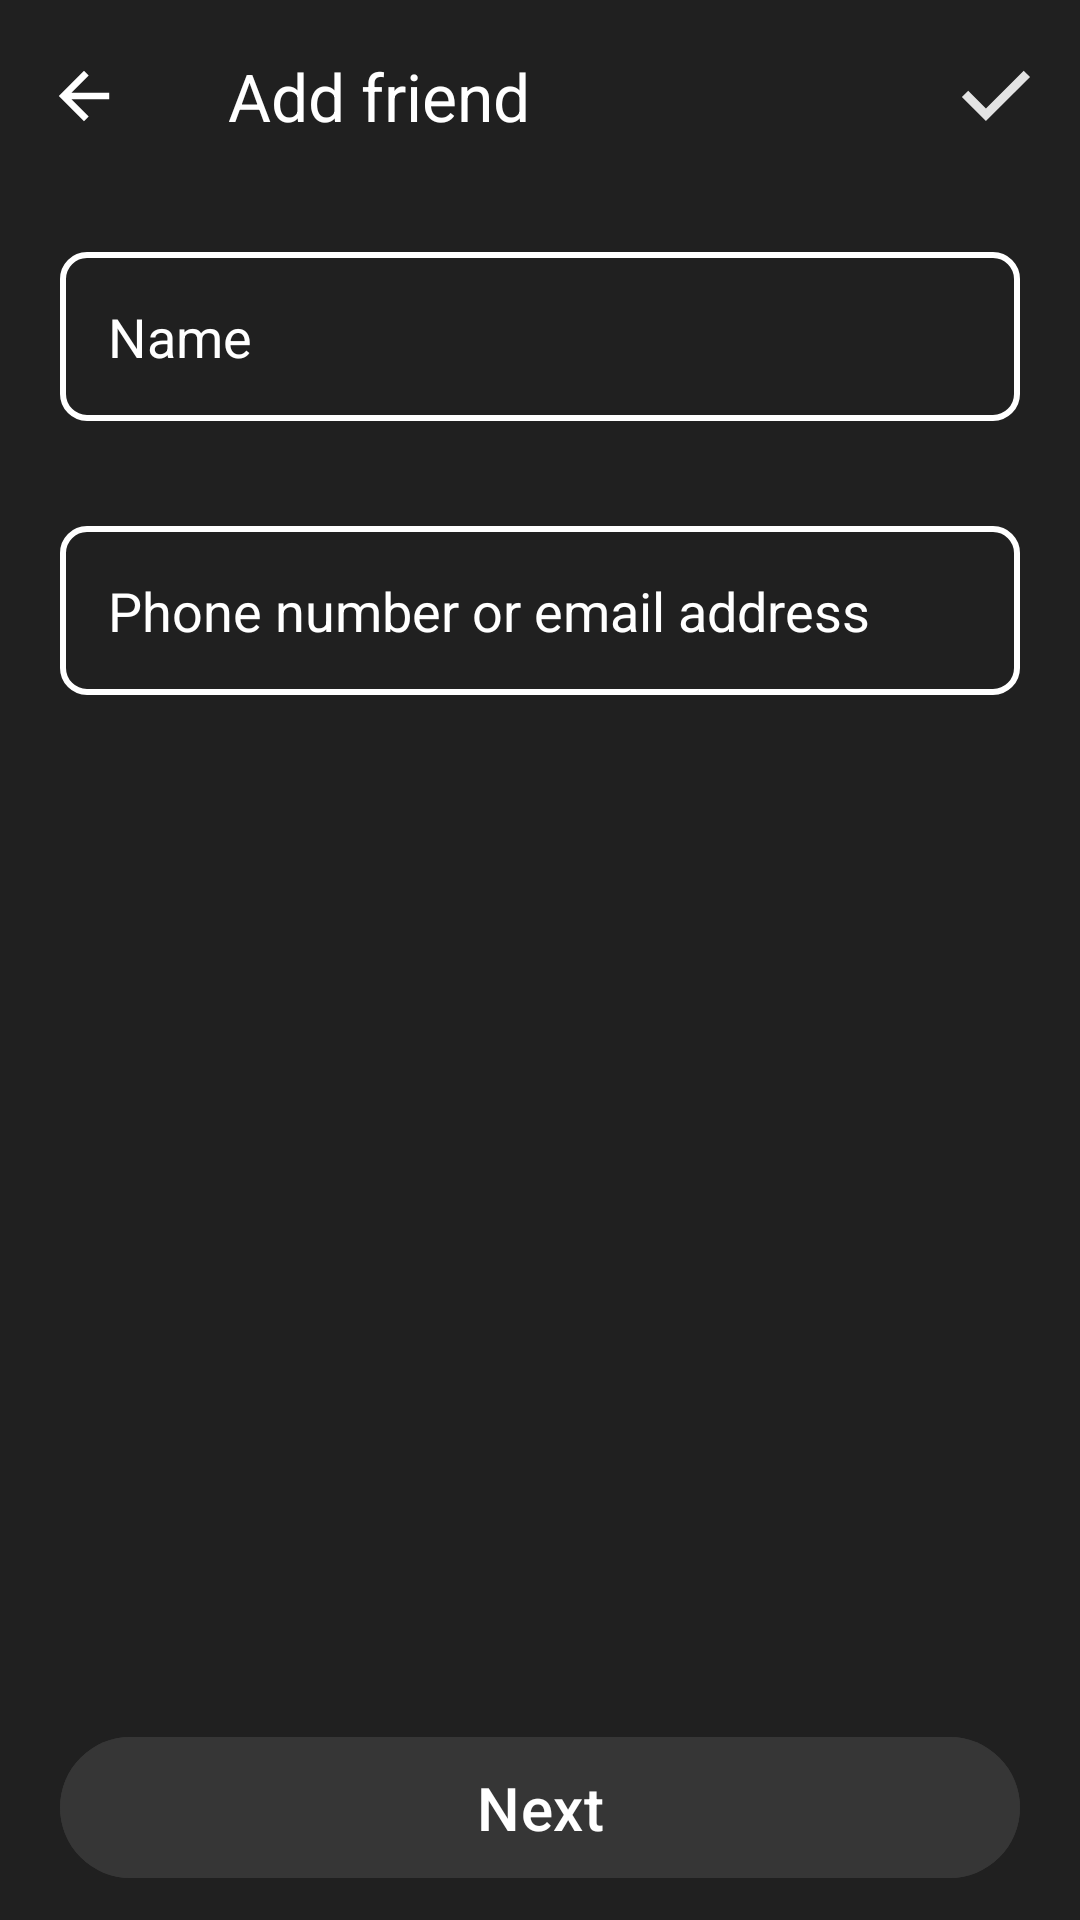

Reconstruct the res/layout file that produces this screen, plus the resources it refers to.
<!-- AndroidManifest.xml: application theme Theme.SplitWise -->
<!-- res/layout/add_group_member_group_detail.xml -->
<?xml version="1.0" encoding="utf-8"?>
<androidx.constraintlayout.widget.ConstraintLayout xmlns:android="http://schemas.android.com/apk/res/android"
    xmlns:app="http://schemas.android.com/apk/res-auto"
    xmlns:tools="http://schemas.android.com/tools"
    android:layout_width="match_parent"
    android:layout_height="match_parent"
    android:background="@color/gray">

    <com.google.android.material.appbar.MaterialToolbar
        android:id="@+id/materialToolbar"
        android:layout_width="0dp"
        android:layout_height="wrap_content"
        app:layout_constraintEnd_toEndOf="parent"
        app:layout_constraintHorizontal_bias="0.5"
        app:layout_constraintStart_toStartOf="parent"
        app:layout_constraintTop_toTopOf="parent"
        app:navigationIcon="@drawable/ic_back"
        app:navigationIconTint="@color/white"
        app:title="Add friend"
        app:titleMarginStart="20dp"
        app:titleTextColor="@color/white"
        app:menu="@menu/add_friend_toolbar">

    </com.google.android.material.appbar.MaterialToolbar>

    <EditText
        android:id="@+id/nameEditText"
        android:layout_width="0dp"
        android:layout_height="wrap_content"
        android:layout_margin="20dp"
        android:background="@drawable/edit_text_bg"
        android:hint="Name"
        android:padding="16dp"
        android:textColor="@color/white"
        android:textColorHint="@color/white"
        app:layout_constraintEnd_toEndOf="parent"
        app:layout_constraintHorizontal_bias="0.5"
        app:layout_constraintStart_toStartOf="parent"
        app:layout_constraintTop_toBottomOf="@+id/materialToolbar" />

    <EditText
        android:id="@+id/phoneOrEmailEditText"
        android:layout_width="0dp"
        android:layout_height="wrap_content"
        app:layout_constraintEnd_toEndOf="parent"
        android:hint="Phone number or email address"
        android:padding="16dp"
        android:textColor="@color/white"
        android:textColorHint="@color/white"
        android:background="@drawable/edit_text_bg"
        app:layout_constraintHorizontal_bias="0.0"
        android:layout_marginTop="35dp"
        android:layout_marginStart="20dp"
        android:layout_marginEnd="20dp"
        app:layout_constraintStart_toStartOf="parent"
        app:layout_constraintTop_toBottomOf="@+id/nameEditText">

    </EditText>

    <com.google.android.material.button.MaterialButton
       android:id="@+id/addFriendNextButton"
        android:layout_width="0dp"
        android:layout_height="wrap_content"
        android:layout_marginStart="20dp"
        android:layout_marginEnd="20dp"
        android:text="Next"
        android:backgroundTint="@color/light_gray"
        android:textSize="20sp"
        android:padding="10dp"
        app:layout_constraintBottom_toBottomOf="parent"
        app:layout_constraintEnd_toEndOf="parent"
        app:layout_constraintHorizontal_bias="0.5"
        app:layout_constraintStart_toStartOf="parent"
        android:layout_marginBottom="10dp">

    </com.google.android.material.button.MaterialButton>
</androidx.constraintlayout.widget.ConstraintLayout>
<!-- resources referenced by this layout -->
<resources>
  <color name="gray">#202020</color>
  <color name="light_gray">#363636</color>
  <color name="white">#FFFFFFFF</color>
  <!-- drawable edit_text_bg (drawable) -->
  <shape xmlns:android="http://schemas.android.com/apk/res/android"
      android:shape="rectangle">
  
      <solid android:color="@color/gray" />
  
      <stroke
          android:width="2dp"
          android:color="@color/white" />
  
      <corners android:radius="8dp" />
  
      <padding
          android:left="16dp"
          android:right="16dp" />
  
  </shape>
  <!-- drawable ic_back (drawable) -->
  <vector xmlns:android="http://schemas.android.com/apk/res/android"
      android:width="24dp"
      android:height="24dp"
      android:viewportWidth="960"
      android:viewportHeight="960">
    <path
        android:pathData="M312.81,524.07 L542.64,753.9 480,815.83 144.17,480 480,143.8l62.64,62.3 -229.83,229.83L816.2,435.93v88.14L312.81,524.07Z"
        android:fillColor="#e3e3e3"/>
  </vector>
  <style name="Theme.SplitWise" parent="Base.Theme.SplitWise">
      </style>
  <style name="Base.Theme.SplitWise" parent="Theme.Material3.DayNight.NoActionBar">
      </style>
</resources>
